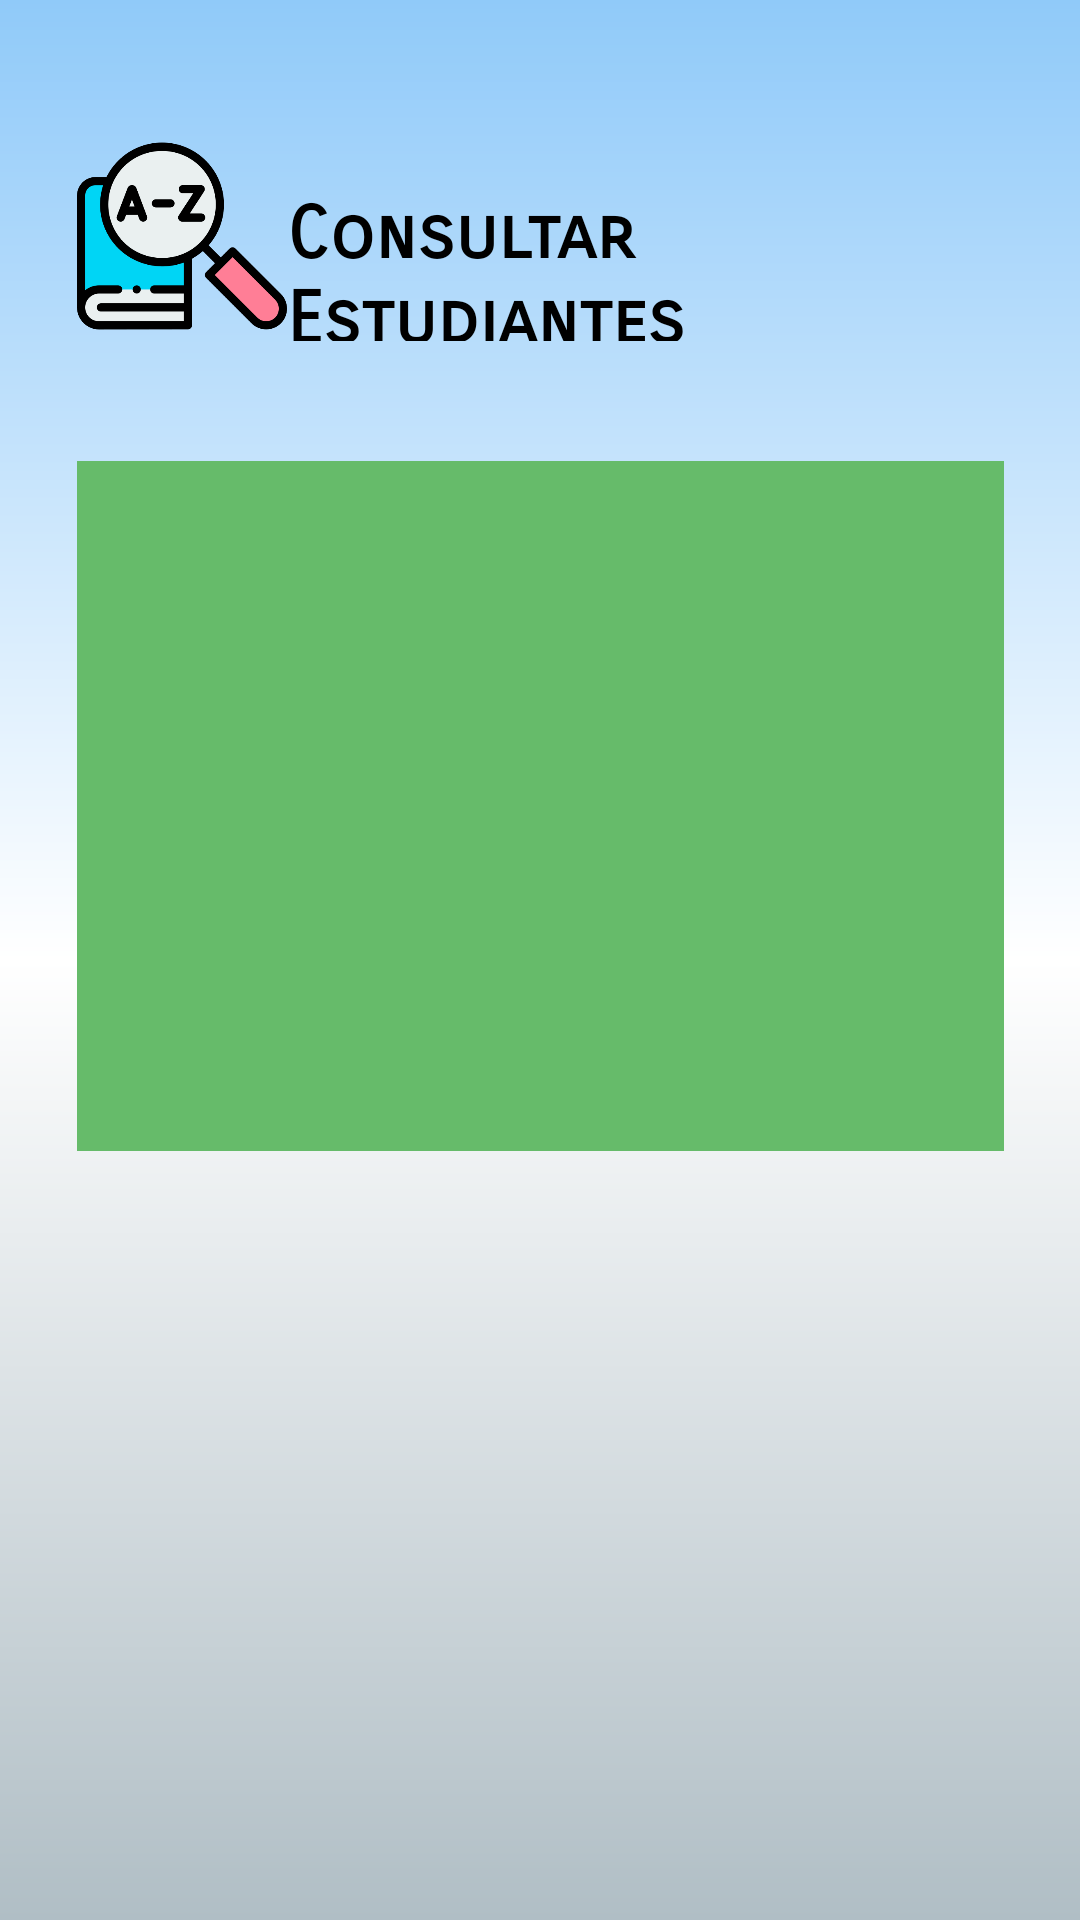

Reconstruct the res/layout file that produces this screen, plus the resources it refers to.
<!-- AndroidManifest.xml: application theme AppTheme -->
<!-- res/layout/activity_consultar_estudiantes.xml -->
<?xml version="1.0" encoding="utf-8"?>
<androidx.constraintlayout.widget.ConstraintLayout xmlns:android="http://schemas.android.com/apk/res/android"
    xmlns:app="http://schemas.android.com/apk/res-auto"
    xmlns:tools="http://schemas.android.com/tools"
    android:layout_width="match_parent"
    android:layout_height="match_parent"
    android:background="@drawable/gradiente"
    tools:context=".ConsultarEstudiantesActivity">

    <LinearLayout
        android:layout_width="309dp"
        android:layout_height="565dp"
        android:orientation="horizontal"
        app:layout_constraintBottom_toBottomOf="parent"
        app:layout_constraintEnd_toEndOf="parent"
        app:layout_constraintStart_toStartOf="parent"
        app:layout_constraintTop_toTopOf="parent"
        app:layout_constraintVertical_bias="0.584">

        <LinearLayout
            android:layout_width="match_parent"
            android:layout_height="match_parent"
            android:orientation="vertical">

            <LinearLayout
                android:layout_width="wrap_content"
                android:layout_height="wrap_content"
                android:orientation="horizontal">

                <ImageView
                    android:id="@+id/imageView6"
                    android:layout_width="70dp"
                    android:layout_height="70dp"
                    app:srcCompat="@drawable/buscar" />

                <LinearLayout
                    android:layout_width="match_parent"
                    android:layout_height="match_parent"
                    android:orientation="vertical">

                    <Space
                        android:layout_width="match_parent"
                        android:layout_height="20dp" />

                    <TextView
                        android:id="@+id/textView10"
                        android:layout_width="match_parent"
                        android:layout_height="wrap_content"
                        android:fontFamily="sans-serif-smallcaps"
                        android:text="@string/text_btn_consultar_estudiantes"
                        android:textColor="#000000"
                        android:textSize="24sp"
                        android:textStyle="bold" />
                </LinearLayout>

            </LinearLayout>

            <Space
                android:layout_width="match_parent"
                android:layout_height="40dp" />

            <ListView
                android:id="@+id/list_view_estudiantes"
                android:layout_width="match_parent"
                android:layout_height="230dp"
                android:background="#66bb6a"
                android:fontFamily="sans-serif-smallcaps"
                android:textColor="#000000" />
        </LinearLayout>
    </LinearLayout>
</androidx.constraintlayout.widget.ConstraintLayout>
<!-- resources referenced by this layout -->
<resources>
  <!-- drawable buscar: png bitmap (drawable, 25020 bytes) -->
  <!-- drawable gradiente (drawable-v24) -->
  <?xml version="1.0" encoding="utf-8"?>
  <shape xmlns:android="http://schemas.android.com/apk/res/android"
      android:shape="rectangle">
      <gradient
          android:angle="90"
          android:startColor="#b0bec5"
          android:centerColor="#fff"
          android:endColor="#90caf9"
          />
  
  </shape>
  <string name="text_btn_consultar_estudiantes">Consultar Estudiantes</string>
</resources>
